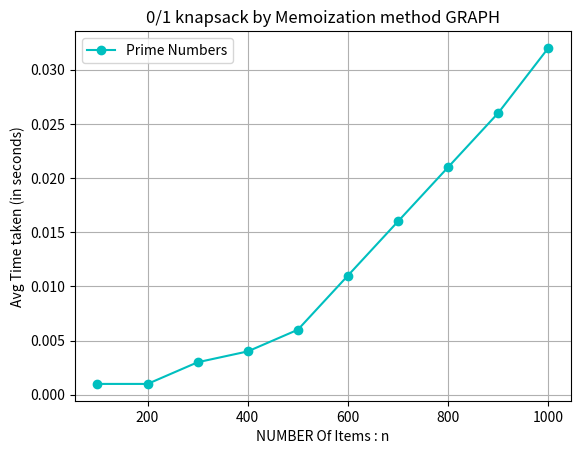

Python code for this plot:
import matplotlib.pyplot as plt

# Sample data
x = [100,200,300,400,500,600,700,800,900,1000]
y = [0.001000 ,0.001000, 0.003000 , 0.004000 , 0.006000 , 0.011000 , 0.016000 , 0.021000 , 0.026000 , 0.032000 ]

# Create the plot
plt.plot(x, y, marker='o', linestyle='-', color='c', label='Prime Numbers')

# Add labels and title
plt.xlabel('NUMBER Of Items : n')
plt.ylabel('Avg Time taken (in seconds)')
plt.title('0/1 knapsack by Memoization method GRAPH')
plt.legend()

# Show the plot
plt.grid(True)
plt.show()
